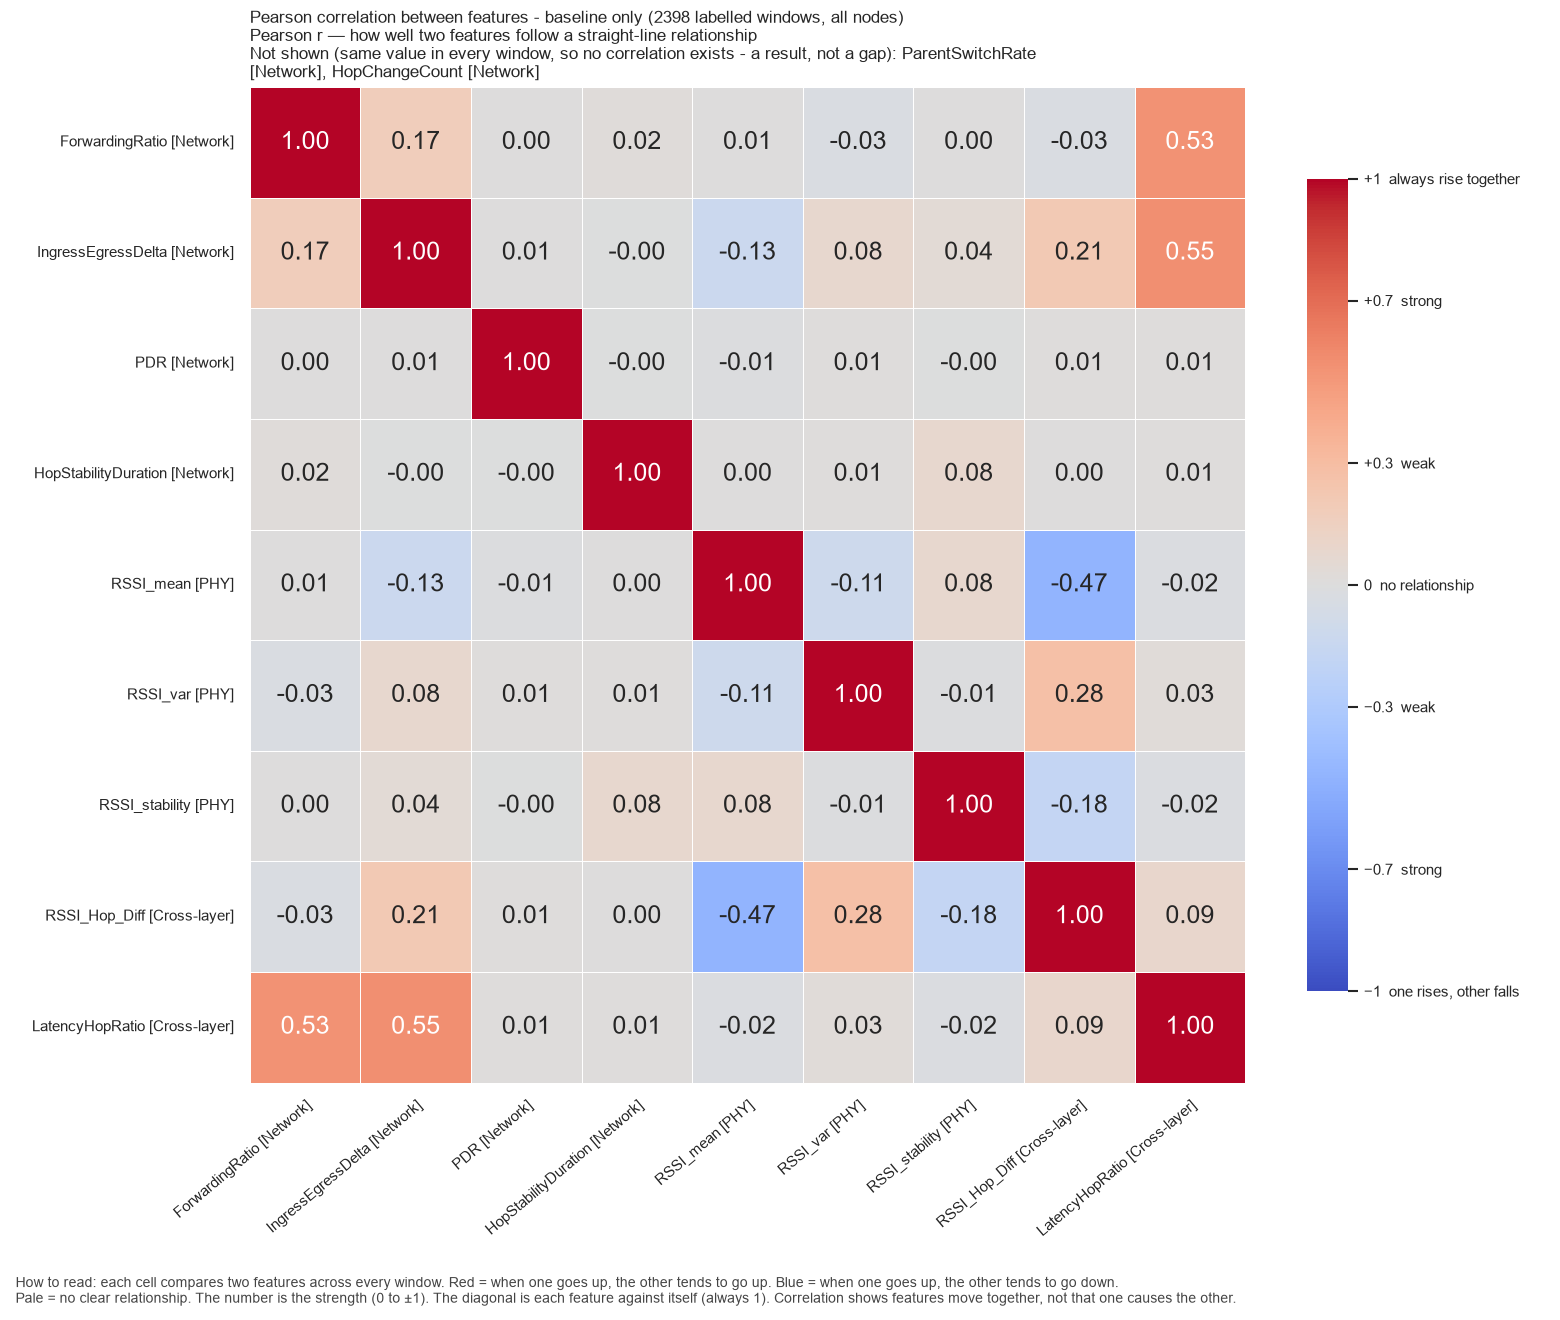

The data file committed next to this chart (first rows):
, ForwardingRatio, IngressEgressDelta, PDR, HopStabilityDuration, RSSI_mean, RSSI_var, RSSI_stability, RSSI_Hop_Diff, LatencyHopRatio
ForwardingRatio, 1.0, 0.173, 0.001656, 0.01946, 0.005368, -0.02912, 0.0007564, -0.02813, 0.5329
IngressEgressDelta, 0.173, 1.0, 0.006131, -0.004653, -0.1265, 0.07843, 0.04158, 0.2119, 0.5502
PDR, 0.001656, 0.006131, 1.0, -0.003957, -0.008148, 0.009922, -0.004606, 0.01008, 0.00799
HopStabilityDuration, 0.01946, -0.004653, -0.003957, 1.0, 0.003155, 0.01071, 0.07821, 0.001004, 0.01324
RSSI_mean, 0.005368, -0.1265, -0.008148, 0.003155, 1.0, -0.1133, 0.08181, -0.4706, -0.02148
RSSI_var, -0.02912, 0.07843, 0.009922, 0.01071, -0.1133, 1.0, -0.01167, 0.2792, 0.02616
RSSI_stability, 0.0007564, 0.04158, -0.004606, 0.07821, 0.08181, -0.01167, 1.0, -0.1774, -0.02143
RSSI_Hop_Diff, -0.02813, 0.2119, 0.01008, 0.001004, -0.4706, 0.2792, -0.1774, 1.0, 0.09074
LatencyHopRatio, 0.5329, 0.5502, 0.00799, 0.01324, -0.02148, 0.02616, -0.02143, 0.09074, 1.0
